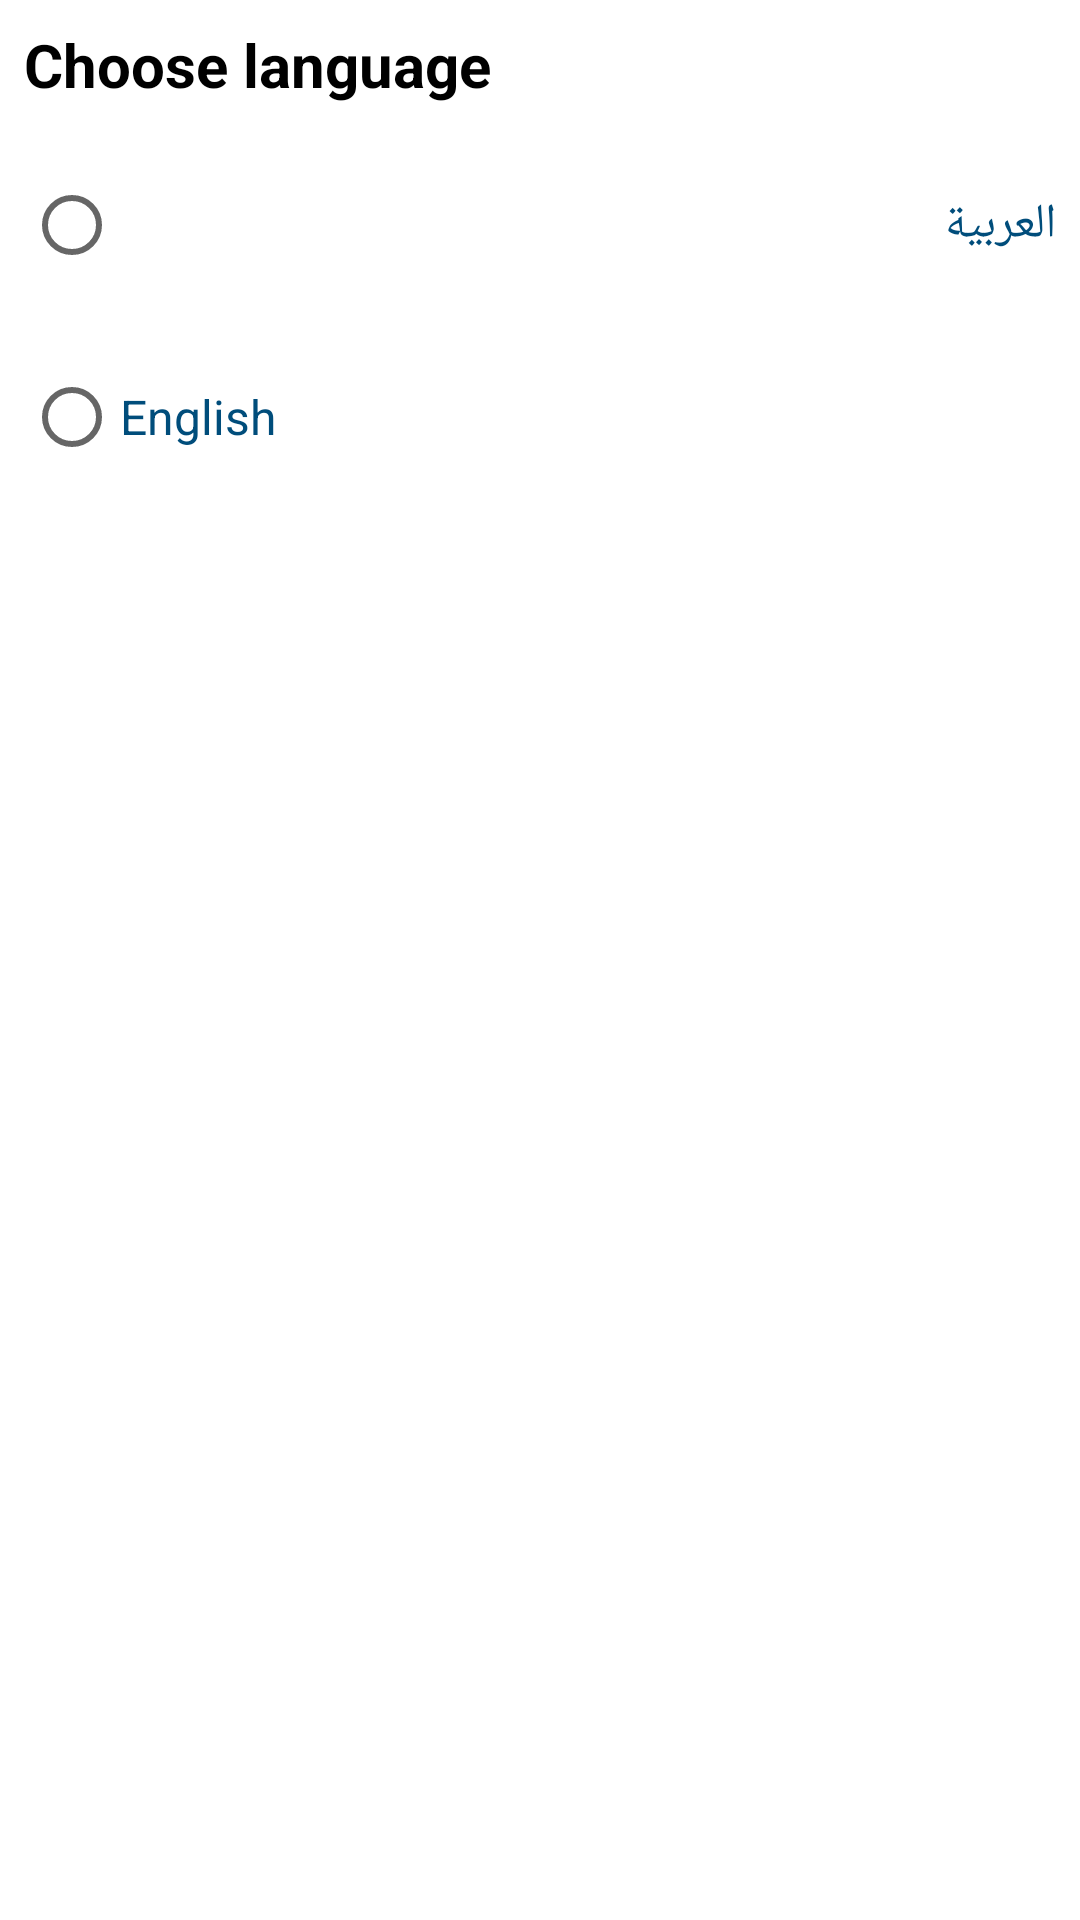

Android layout source for this screen:
<!-- AndroidManifest.xml: application theme Theme.AzahnLite -->
<!-- res/layout/language.xml -->
<?xml version="1.0" encoding="utf-8"?>
<LinearLayout xmlns:android="http://schemas.android.com/apk/res/android"
    android:layout_width="match_parent"
    android:layout_height="wrap_content"
    android:layout_margin="8dp"
    android:minWidth="400dp"
    android:orientation="vertical">

    <TextView
        android:id="@+id/textView4"
        android:layout_width="match_parent"
        android:layout_height="wrap_content"
        android:layout_margin="8dp"
        android:text="Choose language"
        android:textColor="@color/black"
        android:textSize="20sp"
        android:textStyle="bold" />

    <RadioGroup
        android:layout_width="match_parent"
        android:layout_height="wrap_content">

        <RadioButton
            android:id="@+id/Ar"
            android:layout_width="match_parent"
            android:layout_height="wrap_content"
            android:layout_margin="8dp"
            android:text="العربية"
            android:textColor="@color/darkblue"
            android:textSize="16sp" />

        <RadioButton
            android:id="@+id/En"
            android:layout_width="match_parent"
            android:layout_height="wrap_content"
            android:layout_margin="8dp"
            android:text="English"
            android:textColor="@color/darkblue"
            android:textSize="16sp" />
    </RadioGroup>

</LinearLayout>
<!-- resources referenced by this layout -->
<resources>
  <color name="black">#FF000000</color>
  <color name="darkblue">#004D7B</color>
  <style name="Theme.AzahnLite" parent="Theme.MaterialComponents.Light.NoActionBar">
          <item name="android:forceDarkAllowed" tools:targetApi="q">false</item>
  
          
          <item name="colorPrimary">@color/lightblue</item>
          <item name="colorPrimaryVariant">@color/darkblue</item>
          <item name="colorOnPrimary">@color/white</item>
          
          <item name="colorSecondary">@color/teal_200</item>
          <item name="colorSecondaryVariant">@color/black</item>
          <item name="colorOnSecondary">@color/black</item>
          
          <item name="colorSurface">@color/white</item>
  
  
          <item name="android:statusBarColor" tools:targetApi="l">?attr/colorSurface</item>
          
  
  
      </style>
  <color name="lightblue">#05A0B0</color>
  <color name="white">#FFFFFFFF</color>
  <color name="teal_200">#FF03DAC5</color>
</resources>
